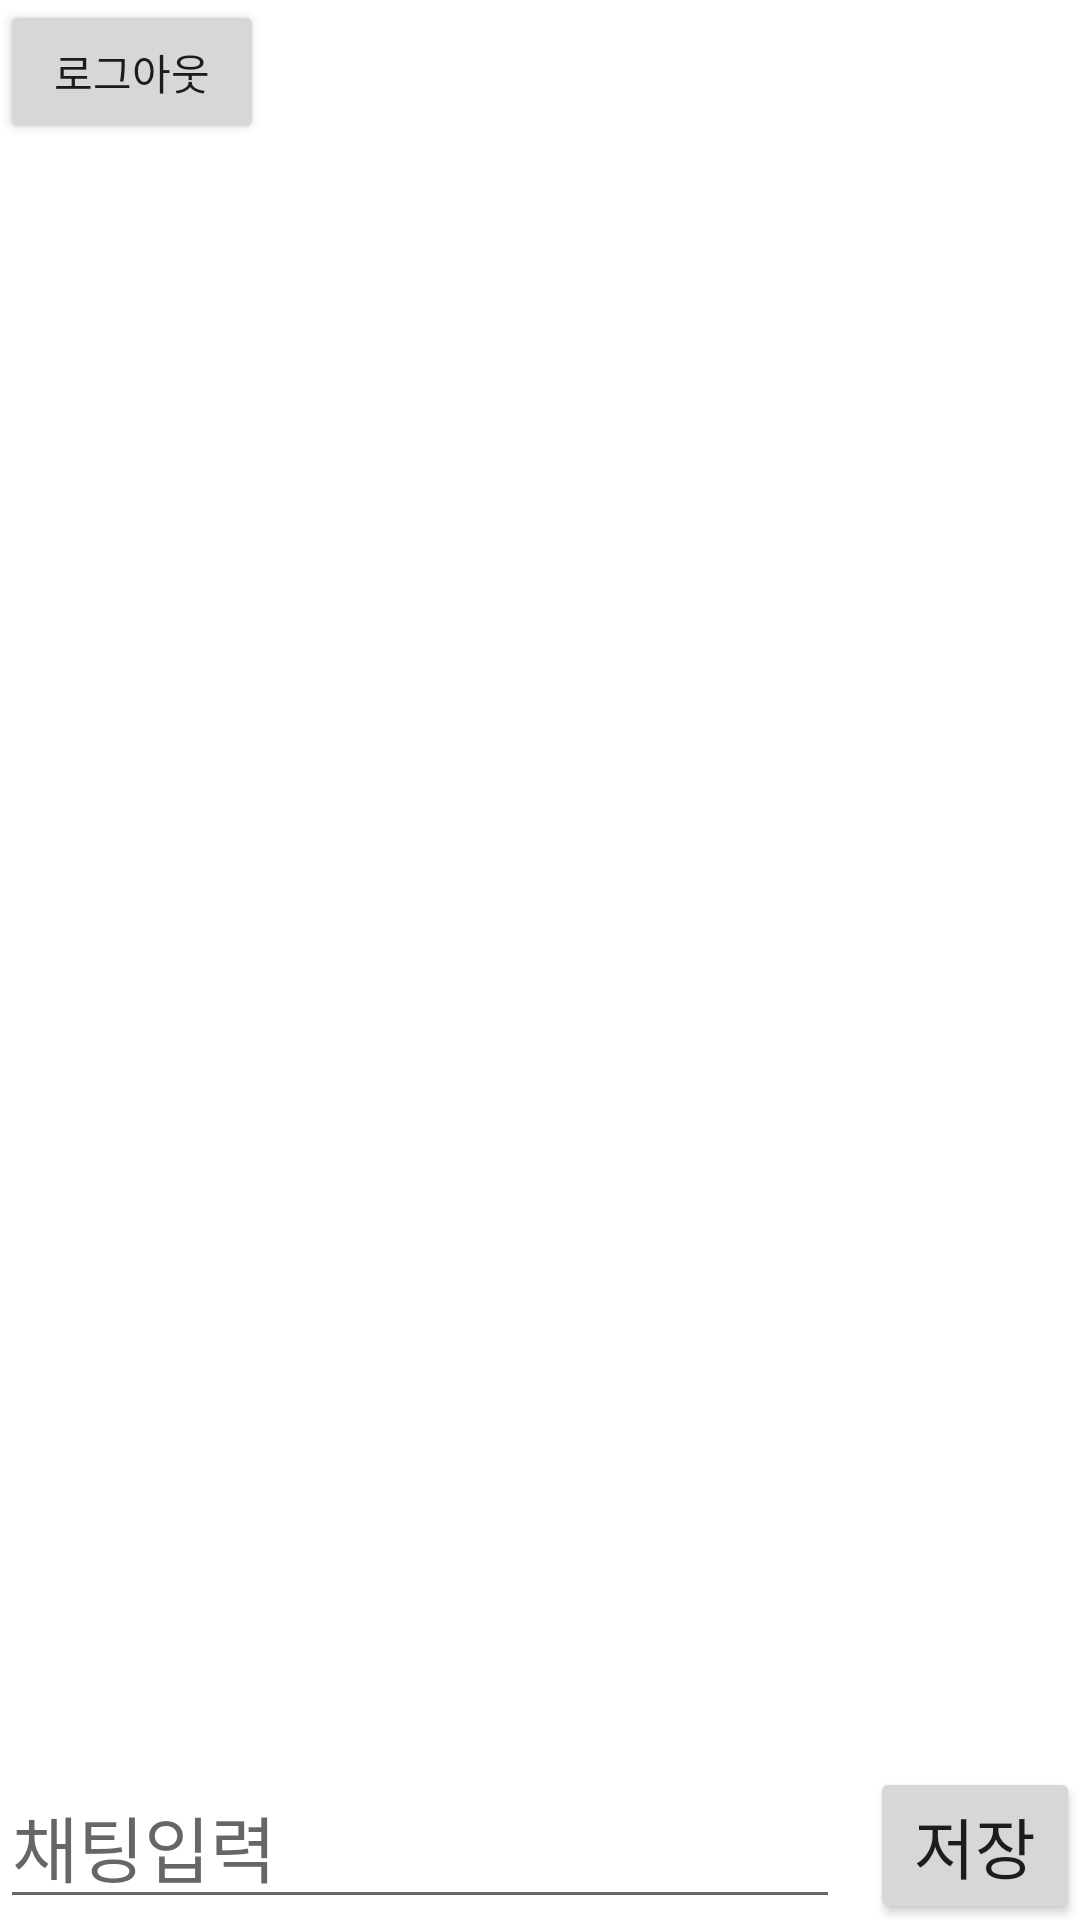

The Android layout XML behind this screen, and the referenced resources:
<!-- AndroidManifest.xml: application theme Theme.Fire_baseChat -->
<!-- res/layout/activity_chat.xml -->
<?xml version="1.0" encoding="utf-8"?>
<RelativeLayout xmlns:android="http://schemas.android.com/apk/res/android"
    android:layout_width="match_parent"
    android:layout_height="match_parent">

    
    <Button
        android:id="@+id/btnLogout"
        android:layout_width="wrap_content"
        android:layout_height="wrap_content"
        android:text="로그아웃" />

    <ListView
        android:id="@+id/chatView"
        android:layout_width="match_parent"
        android:layout_height="match_parent"
        android:layout_above="@+id/chat_input_layout" />




    <LinearLayout
        android:id="@+id/chat_input_layout"
        android:layout_width="match_parent"
        android:layout_height="wrap_content"
        android:orientation="horizontal"
        android:layout_alignParentBottom="true">

        <EditText
            android:id="@+id/editChat"
            android:layout_width="0dp"
            android:layout_height="wrap_content"
            android:layout_weight="4"
            android:ems="9"
            android:hint="채팅입력"
            android:inputType="textPersonName"
            android:textSize="24sp" />

        <Button
            android:id="@+id/btnAdd"
            android:layout_width="0dp"
            android:layout_height="wrap_content"
            android:layout_marginLeft="10dp"
            android:layout_weight="1"
            android:text="저장"
            android:textSize="22sp" />
    </LinearLayout>


</RelativeLayout>
<!-- resources referenced by this layout -->
<resources>
  <style name="Theme.Fire_baseChat" parent="Theme.MaterialComponents.DayNight.DarkActionBar">
          
          <item name="colorPrimary">@color/purple_500</item>
          <item name="colorPrimaryVariant">@color/purple_700</item>
          <item name="colorOnPrimary">@color/white</item>
          
          <item name="colorSecondary">@color/teal_200</item>
          <item name="colorSecondaryVariant">@color/teal_700</item>
          <item name="colorOnSecondary">@color/black</item>
          
          <item name="android:statusBarColor">?attr/colorPrimaryVariant</item>
          
      </style>
  <!-- not gathered from this repository: default colours our renderer supplied (Android Studio template values) -->
  <color name="purple_500">#FF6200EE</color>
  <color name="purple_700">#FF3700B3</color>
  <color name="teal_200">#FF03DAC5</color>
  <color name="teal_700">#FF018786</color>
  <color name="black">#FF000000</color>
  <color name="white">#FFFFFFFF</color>
</resources>
